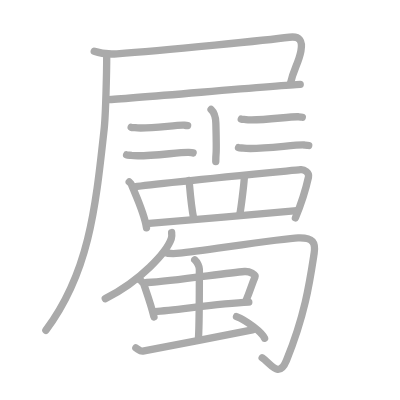
t = 0.00 s
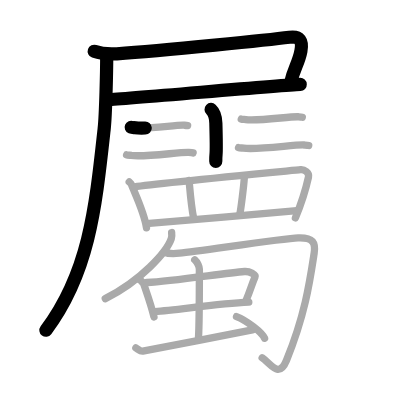
t = 4.25 s
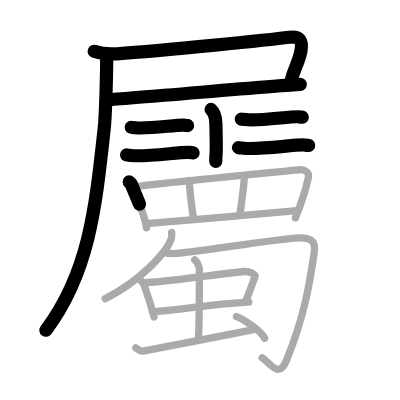
t = 8.50 s
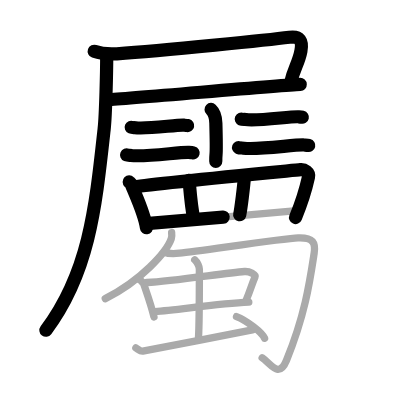
t = 12.50 s
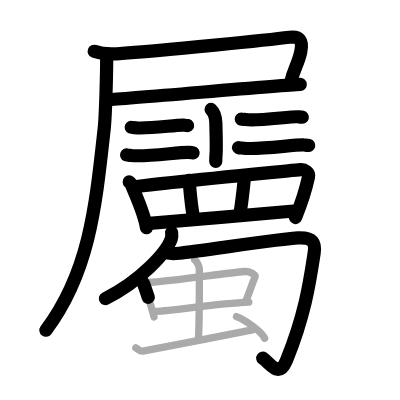
t = 15.50 s
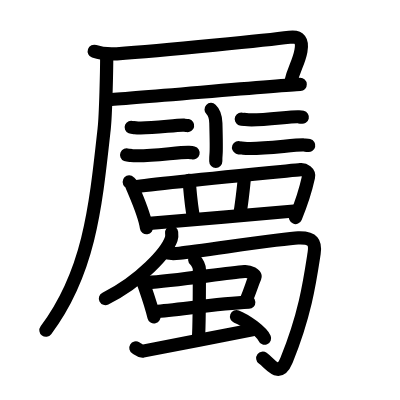
t = 21.00 s

The animated SVG that drew these frames (rendered in a browser with its animation timeline set to each time). Animation: 21 SMIL elements (animate=21); one cycle of 21.00 s.

<?xml version="1.0" standalone="no"?>
<!DOCTYPE svg PUBLIC "-//W3C//DTD SVG 1.1//EN"   "http://www.w3.org/Graphics/SVG/1.1/DTD/svg11.dtd">
<svg width="400px" height="400px"  version="1.1" xmlns="http://www.w3.org/2000/svg">
  <defs>
    <marker id="Triangle" viewBox="0 0 10 10" refX="0" refY="5" markerUnits="strokeWidth" markerWidth="3" style="stroke-opacity:0%;fill:#aaaaaa;" markerHeight="2" orient="auto">
      <path d="M 0 0 L 10 5 L 0 10 z" />
    </marker>
    
    <marker id="Arrow" viewBox="0 0 10 10" refX="5" refY="5" markerUnits="strokeWidth" markerWidth="1.8" style="stroke-opacity:0%;fill:#770000;" markerHeight="2" orient="auto">
      <path d="M 0 4 L 6 4 L 4 1 L 10 5 L 4 9 L 6 6 L 0 6 z" />
        <circle cx="5" cy="5" r="5" />
      </marker>
    
    <marker id="TriangleRed" viewBox="0 0 10 10" refX="0" refY="5" markerUnits="strokeWidth" markerWidth="3" style="stroke-opacity:0%;fill:#CC0000;" markerHeight="2" orient="auto">
      <path d="M 0 0 L 10 5 L 0 10 z" />
    </marker>
    
    <marker id="ArrowRed" viewBox="0 0 10 10" refX="5" refY="5" markerUnits="strokeWidth" markerWidth="1.8" style="stroke-opacity:0%;fill:#CC0000;" markerHeight="2" orient="auto">
      <path d="M 0 4 L 6 4 L 4 1 L 10 5 L 4 9 L 6 6 L 0 6 z" />
        <circle cx="5" cy="5" r="5" />
      </marker>
    
  </defs>
  
  <path style="fill:#ffffff; fill-opacity:100%; fill-rule:evenodd; stroke-width:0;" d="M 0 0 L 400px 0 L 400px 400px L 0 400px L 0 0" />

  <g transform="scale(3.6697247706422 3.6697247706422)">
<path style="fill:none; fill-opacity:0%; fill-rule:evenodd; stroke:#aaaaaa; stroke-opacity:100%; stroke-width: 1.5pt; stroke-linejoin:round; stroke-linecap:round;" d="M25.68 13.98c1.91 0.68 4.13 0.81 6.16 0.68c12.91-0.83 42.66-3.95 47.03-4.51c2.88-0.38 3.63 1.04 3.13 3.74c-0.63 3.4-2 4.84-2.87 8.9"></path>
<path style="fill:none; fill-opacity:0%; fill-rule:evenodd; stroke:#aaaaaa; stroke-opacity:100%; stroke-width: 1.5pt; stroke-linejoin:round; stroke-linecap:round;" d="M29.4 27.16c5.5-0.23 46.67-3.92 52.41-4.15"></path>
<path style="fill:none; fill-opacity:0%; fill-rule:evenodd; stroke:#aaaaaa; stroke-opacity:100%; stroke-width: 1.5pt; stroke-linejoin:round; stroke-linecap:round;" d="M29.08 15.06c0 4.14-0.27 16.17-0.69 20.02C26 56.96 24.25 74.29 12.5 90"></path>
<path style="fill:none; fill-opacity:0%; fill-rule:evenodd; stroke:#aaaaaa; stroke-opacity:100%; stroke-width: 1.5pt; stroke-linejoin:round; stroke-linecap:round;" d="M57.52 29.83c0.73 0.68 1.24 1.47 1.3 3.71C59.11 44.3 58.8 40.34 58.8 44"></path>
<path style="fill:none; fill-opacity:0%; fill-rule:evenodd; stroke:#aaaaaa; stroke-opacity:100%; stroke-width: 1.5pt; stroke-linejoin:round; stroke-linecap:round;" d="M35.75 34.68c0.29 0.12 0.82 0.07 1.11 0.12c2.89 0.46 11.48-0.83 13.26-0.69c0.48 0.04 0.77 0.06 1.01 0.11"></path>
<path style="fill:none; fill-opacity:0%; fill-rule:evenodd; stroke:#aaaaaa; stroke-opacity:100%; stroke-width: 1.5pt; stroke-linejoin:round; stroke-linecap:round;" d="M34.5 42.21c0.34 0.14 0.97 0.08 1.3 0.14c3.41 0.54 13.53-0.98 15.63-0.82c0.56 0.04 0.91 0.07 1.19 0.14"></path>
<path style="fill:none; fill-opacity:0%; fill-rule:evenodd; stroke:#aaaaaa; stroke-opacity:100%; stroke-width: 1.5pt; stroke-linejoin:round; stroke-linecap:round;" d="M65.75 32.44c0.31 0.13 0.89 0.08 1.2 0.13c3.13 0.49 12.41-0.9 14.34-0.75c0.52 0.04 0.83 0.06 1.09 0.12"></path>
<path style="fill:none; fill-opacity:0%; fill-rule:evenodd; stroke:#aaaaaa; stroke-opacity:100%; stroke-width: 1.5pt; stroke-linejoin:round; stroke-linecap:round;" d="M65 40.22c0.36 0.15 1.02 0.09 1.38 0.15c3.6 0.57 14.27-1.03 16.49-0.86c0.6 0.05 0.96 0.07 1.26 0.14"></path>
<path style="fill:none; fill-opacity:0%; fill-rule:evenodd; stroke:#aaaaaa; stroke-opacity:100%; stroke-width: 1.5pt; stroke-linejoin:round; stroke-linecap:round;" d="M35.21 49.58c0.24 0.23 0.49 0.42 0.6 0.7c0.85 2.25 3.54 7.75 4.11 11.79"></path>
<path style="fill:none; fill-opacity:0%; fill-rule:evenodd; stroke:#aaaaaa; stroke-opacity:100%; stroke-width: 1.5pt; stroke-linejoin:round; stroke-linecap:round;" d="M36.72 50.9c5.38-0.88 42.3-4.37 45.16-4.66c1.04-0.11 2.46 0.76 2.18 2.03c-0.58 2.64-2 7.32-3.56 11.09"></path>
<path style="fill:none; fill-opacity:0%; fill-rule:evenodd; stroke:#aaaaaa; stroke-opacity:100%; stroke-width: 1.5pt; stroke-linejoin:round; stroke-linecap:round;" d="M51.52 49.14c0.16 1.5 0.48 6.61 1.28 10.5"></path>
<path style="fill:none; fill-opacity:0%; fill-rule:evenodd; stroke:#aaaaaa; stroke-opacity:100%; stroke-width: 1.5pt; stroke-linejoin:round; stroke-linecap:round;" d="M66.6 48.2c-0.16 2.44-0.95 8.81-1.28 10.31"></path>
<path style="fill:none; fill-opacity:0%; fill-rule:evenodd; stroke:#aaaaaa; stroke-opacity:100%; stroke-width: 1.5pt; stroke-linejoin:round; stroke-linecap:round;" d="M40.7 60.85c3.36-0.33 35.58-2.91 40.19-3.43"></path>
<path style="fill:none; fill-opacity:0%; fill-rule:evenodd; stroke:#aaaaaa; stroke-opacity:100%; stroke-width: 1.5pt; stroke-linejoin:round; stroke-linecap:round;" d="M46.77 63.37c0.05 0.42 0.11 1.09-0.1 1.7c-1.23 3.59-8.3 11.47-17.98 16.3"></path>
<path style="fill:none; fill-opacity:0%; fill-rule:evenodd; stroke:#aaaaaa; stroke-opacity:100%; stroke-width: 1.5pt; stroke-linejoin:round; stroke-linecap:round;" d="M44.76 68.73c1.04 0.41 2.47 0.45 4.15 0.27c6.06-0.64 28.18-4.04 32.33-4.17c4.15-0.14 4.8 1.34 4.36 4.21c-1.16 7.55-2.42 16.62-7.52 29.13c-2.07 5.08-4.19 1.02-6.64-0.68"></path>
<path style="fill:none; fill-opacity:0%; fill-rule:evenodd; stroke:#aaaaaa; stroke-opacity:100%; stroke-width: 1.5pt; stroke-linejoin:round; stroke-linecap:round;" d="M37.99 76.22c0.5 0.21 1.13 1.01 1.22 1.29c0.67 2.02 1.8 5.01 2.75 8.85"></path>
<path style="fill:none; fill-opacity:0%; fill-rule:evenodd; stroke:#aaaaaa; stroke-opacity:100%; stroke-width: 1.5pt; stroke-linejoin:round; stroke-linecap:round;" d="M40.02 76.99c7.56-0.41 21.18-2.59 26.62-3c1.44-0.11 3.12 0.89 2.85 1.5c-0.91 2.08-1.07 3.17-2.54 6.62"></path>
<path style="fill:none; fill-opacity:0%; fill-rule:evenodd; stroke:#aaaaaa; stroke-opacity:100%; stroke-width: 1.5pt; stroke-linejoin:round; stroke-linecap:round;" d="M42.24 84.9c6.08-0.41 17.05-2.17 25.56-2.55"></path>
<path style="fill:none; fill-opacity:0%; fill-rule:evenodd; stroke:#aaaaaa; stroke-opacity:100%; stroke-width: 1.5pt; stroke-linejoin:round; stroke-linecap:round;" d="M53.06 70.8c0.75 0.64 1.27 1.97 1.27 2.6c0 3.11 0 14.8-0.24 18.59"></path>
<path style="fill:none; fill-opacity:0%; fill-rule:evenodd; stroke:#aaaaaa; stroke-opacity:100%; stroke-width: 1.5pt; stroke-linejoin:round; stroke-linecap:round;" d="M37.02 94.79c0.73 0.44 1.17 1 1.9 0.89c0.73-0.11 25.32-4.91 29.86-5.79"></path>
<path style="fill:none; fill-opacity:0%; fill-rule:evenodd; stroke:#aaaaaa; stroke-opacity:100%; stroke-width: 1.5pt; stroke-linejoin:round; stroke-linecap:round;" d="M64.45 86.27c2.7 1.04 6.98 4.29 7.65 5.91"></path>

<path style="fill:none; fill-opacity:0%; fill-rule:evenodd; stroke:#000000; stroke-opacity:100%; stroke-width: 2.7pt; stroke-linejoin:round; stroke-linecap:round;" d="M25.68 13.98c1.91 0.68 4.13 0.81 6.16 0.68c12.91-0.83 42.66-3.95 47.03-4.51c2.88-0.38 3.63 1.04 3.13 3.74c-0.63 3.4-2 4.84-2.87 8.9" pathLength="100" stroke-dashoffset="100" stroke-dasharray="100 105"><animate id="dashAnim1" attributeName="stroke-dashoffset" from="100" to="0" dur="1s" calcMode="linear" fill="freeze"/></path>
<path style="fill:none; fill-opacity:0%; fill-rule:evenodd; stroke:#000000; stroke-opacity:100%; stroke-width: 2.7pt; stroke-linejoin:round; stroke-linecap:round;" d="M29.4 27.16c5.5-0.23 46.67-3.92 52.41-4.15" pathLength="100" stroke-dashoffset="100" stroke-dasharray="100 105"><animate id="dashAnim2" attributeName="stroke-dashoffset" from="100" to="0" dur="1s" calcMode="linear" begin="dashAnim1.end" fill="freeze"/></path>
<path style="fill:none; fill-opacity:0%; fill-rule:evenodd; stroke:#000000; stroke-opacity:100%; stroke-width: 2.7pt; stroke-linejoin:round; stroke-linecap:round;" d="M29.08 15.06c0 4.14-0.27 16.17-0.69 20.02C26 56.96 24.25 74.29 12.5 90" pathLength="100" stroke-dashoffset="100" stroke-dasharray="100 105"><animate id="dashAnim3" attributeName="stroke-dashoffset" from="100" to="0" dur="1s" calcMode="linear" begin="dashAnim2.end" fill="freeze"/></path>
<path style="fill:none; fill-opacity:0%; fill-rule:evenodd; stroke:#000000; stroke-opacity:100%; stroke-width: 2.7pt; stroke-linejoin:round; stroke-linecap:round;" d="M57.52 29.83c0.73 0.68 1.24 1.47 1.3 3.71C59.11 44.3 58.8 40.34 58.8 44" pathLength="100" stroke-dashoffset="100" stroke-dasharray="100 105"><animate id="dashAnim4" attributeName="stroke-dashoffset" from="100" to="0" dur="1s" calcMode="linear" begin="dashAnim3.end" fill="freeze"/></path>
<path style="fill:none; fill-opacity:0%; fill-rule:evenodd; stroke:#000000; stroke-opacity:100%; stroke-width: 2.7pt; stroke-linejoin:round; stroke-linecap:round;" d="M35.75 34.68c0.29 0.12 0.82 0.07 1.11 0.12c2.89 0.46 11.48-0.83 13.26-0.69c0.48 0.04 0.77 0.06 1.01 0.11" pathLength="100" stroke-dashoffset="100" stroke-dasharray="100 105"><animate id="dashAnim5" attributeName="stroke-dashoffset" from="100" to="0" dur="1s" calcMode="linear" begin="dashAnim4.end" fill="freeze"/></path>
<path style="fill:none; fill-opacity:0%; fill-rule:evenodd; stroke:#000000; stroke-opacity:100%; stroke-width: 2.7pt; stroke-linejoin:round; stroke-linecap:round;" d="M34.5 42.21c0.34 0.14 0.97 0.08 1.3 0.14c3.41 0.54 13.53-0.98 15.63-0.82c0.56 0.04 0.91 0.07 1.19 0.14" pathLength="100" stroke-dashoffset="100" stroke-dasharray="100 105"><animate id="dashAnim6" attributeName="stroke-dashoffset" from="100" to="0" dur="1s" calcMode="linear" begin="dashAnim5.end" fill="freeze"/></path>
<path style="fill:none; fill-opacity:0%; fill-rule:evenodd; stroke:#000000; stroke-opacity:100%; stroke-width: 2.7pt; stroke-linejoin:round; stroke-linecap:round;" d="M65.75 32.44c0.31 0.13 0.89 0.08 1.2 0.13c3.13 0.49 12.41-0.9 14.34-0.75c0.52 0.04 0.83 0.06 1.09 0.12" pathLength="100" stroke-dashoffset="100" stroke-dasharray="100 105"><animate id="dashAnim7" attributeName="stroke-dashoffset" from="100" to="0" dur="1s" calcMode="linear" begin="dashAnim6.end" fill="freeze"/></path>
<path style="fill:none; fill-opacity:0%; fill-rule:evenodd; stroke:#000000; stroke-opacity:100%; stroke-width: 2.7pt; stroke-linejoin:round; stroke-linecap:round;" d="M65 40.22c0.36 0.15 1.02 0.09 1.38 0.15c3.6 0.57 14.27-1.03 16.49-0.86c0.6 0.05 0.96 0.07 1.26 0.14" pathLength="100" stroke-dashoffset="100" stroke-dasharray="100 105"><animate id="dashAnim8" attributeName="stroke-dashoffset" from="100" to="0" dur="1s" calcMode="linear" begin="dashAnim7.end" fill="freeze"/></path>
<path style="fill:none; fill-opacity:0%; fill-rule:evenodd; stroke:#000000; stroke-opacity:100%; stroke-width: 2.7pt; stroke-linejoin:round; stroke-linecap:round;" d="M35.21 49.58c0.24 0.23 0.49 0.42 0.6 0.7c0.85 2.25 3.54 7.75 4.11 11.79" pathLength="100" stroke-dashoffset="100" stroke-dasharray="100 105"><animate id="dashAnim9" attributeName="stroke-dashoffset" from="100" to="0" dur="1s" calcMode="linear" begin="dashAnim8.end" fill="freeze"/></path>
<path style="fill:none; fill-opacity:0%; fill-rule:evenodd; stroke:#000000; stroke-opacity:100%; stroke-width: 2.7pt; stroke-linejoin:round; stroke-linecap:round;" d="M36.72 50.9c5.38-0.88 42.3-4.37 45.16-4.66c1.04-0.11 2.46 0.76 2.18 2.03c-0.58 2.64-2 7.32-3.56 11.09" pathLength="100" stroke-dashoffset="100" stroke-dasharray="100 105"><animate id="dashAnim10" attributeName="stroke-dashoffset" from="100" to="0" dur="1s" calcMode="linear" begin="dashAnim9.end" fill="freeze"/></path>
<path style="fill:none; fill-opacity:0%; fill-rule:evenodd; stroke:#000000; stroke-opacity:100%; stroke-width: 2.7pt; stroke-linejoin:round; stroke-linecap:round;" d="M51.52 49.14c0.16 1.5 0.48 6.61 1.28 10.5" pathLength="100" stroke-dashoffset="100" stroke-dasharray="100 105"><animate id="dashAnim11" attributeName="stroke-dashoffset" from="100" to="0" dur="1s" calcMode="linear" begin="dashAnim10.end" fill="freeze"/></path>
<path style="fill:none; fill-opacity:0%; fill-rule:evenodd; stroke:#000000; stroke-opacity:100%; stroke-width: 2.7pt; stroke-linejoin:round; stroke-linecap:round;" d="M66.6 48.2c-0.16 2.44-0.95 8.81-1.28 10.31" pathLength="100" stroke-dashoffset="100" stroke-dasharray="100 105"><animate id="dashAnim12" attributeName="stroke-dashoffset" from="100" to="0" dur="1s" calcMode="linear" begin="dashAnim11.end" fill="freeze"/></path>
<path style="fill:none; fill-opacity:0%; fill-rule:evenodd; stroke:#000000; stroke-opacity:100%; stroke-width: 2.7pt; stroke-linejoin:round; stroke-linecap:round;" d="M40.7 60.85c3.36-0.33 35.58-2.91 40.19-3.43" pathLength="100" stroke-dashoffset="100" stroke-dasharray="100 105"><animate id="dashAnim13" attributeName="stroke-dashoffset" from="100" to="0" dur="1s" calcMode="linear" begin="dashAnim12.end" fill="freeze"/></path>
<path style="fill:none; fill-opacity:0%; fill-rule:evenodd; stroke:#000000; stroke-opacity:100%; stroke-width: 2.7pt; stroke-linejoin:round; stroke-linecap:round;" d="M46.77 63.37c0.05 0.42 0.11 1.09-0.1 1.7c-1.23 3.59-8.3 11.47-17.98 16.3" pathLength="100" stroke-dashoffset="100" stroke-dasharray="100 105"><animate id="dashAnim14" attributeName="stroke-dashoffset" from="100" to="0" dur="1s" calcMode="linear" begin="dashAnim13.end" fill="freeze"/></path>
<path style="fill:none; fill-opacity:0%; fill-rule:evenodd; stroke:#000000; stroke-opacity:100%; stroke-width: 2.7pt; stroke-linejoin:round; stroke-linecap:round;" d="M44.76 68.73c1.04 0.41 2.47 0.45 4.15 0.27c6.06-0.64 28.18-4.04 32.33-4.17c4.15-0.14 4.8 1.34 4.36 4.21c-1.16 7.55-2.42 16.62-7.52 29.13c-2.07 5.08-4.19 1.02-6.64-0.68" pathLength="100" stroke-dashoffset="100" stroke-dasharray="100 105"><animate id="dashAnim15" attributeName="stroke-dashoffset" from="100" to="0" dur="1s" calcMode="linear" begin="dashAnim14.end" fill="freeze"/></path>
<path style="fill:none; fill-opacity:0%; fill-rule:evenodd; stroke:#000000; stroke-opacity:100%; stroke-width: 2.7pt; stroke-linejoin:round; stroke-linecap:round;" d="M37.99 76.22c0.5 0.21 1.13 1.01 1.22 1.29c0.67 2.02 1.8 5.01 2.75 8.85" pathLength="100" stroke-dashoffset="100" stroke-dasharray="100 105"><animate id="dashAnim16" attributeName="stroke-dashoffset" from="100" to="0" dur="1s" calcMode="linear" begin="dashAnim15.end" fill="freeze"/></path>
<path style="fill:none; fill-opacity:0%; fill-rule:evenodd; stroke:#000000; stroke-opacity:100%; stroke-width: 2.7pt; stroke-linejoin:round; stroke-linecap:round;" d="M40.02 76.99c7.56-0.41 21.18-2.59 26.62-3c1.44-0.11 3.12 0.89 2.85 1.5c-0.91 2.08-1.07 3.17-2.54 6.62" pathLength="100" stroke-dashoffset="100" stroke-dasharray="100 105"><animate id="dashAnim17" attributeName="stroke-dashoffset" from="100" to="0" dur="1s" calcMode="linear" begin="dashAnim16.end" fill="freeze"/></path>
<path style="fill:none; fill-opacity:0%; fill-rule:evenodd; stroke:#000000; stroke-opacity:100%; stroke-width: 2.7pt; stroke-linejoin:round; stroke-linecap:round;" d="M42.24 84.9c6.08-0.41 17.05-2.17 25.56-2.55" pathLength="100" stroke-dashoffset="100" stroke-dasharray="100 105"><animate id="dashAnim18" attributeName="stroke-dashoffset" from="100" to="0" dur="1s" calcMode="linear" begin="dashAnim17.end" fill="freeze"/></path>
<path style="fill:none; fill-opacity:0%; fill-rule:evenodd; stroke:#000000; stroke-opacity:100%; stroke-width: 2.7pt; stroke-linejoin:round; stroke-linecap:round;" d="M53.06 70.8c0.75 0.64 1.27 1.97 1.27 2.6c0 3.11 0 14.8-0.24 18.59" pathLength="100" stroke-dashoffset="100" stroke-dasharray="100 105"><animate id="dashAnim19" attributeName="stroke-dashoffset" from="100" to="0" dur="1s" calcMode="linear" begin="dashAnim18.end" fill="freeze"/></path>
<path style="fill:none; fill-opacity:0%; fill-rule:evenodd; stroke:#000000; stroke-opacity:100%; stroke-width: 2.7pt; stroke-linejoin:round; stroke-linecap:round;" d="M37.02 94.79c0.73 0.44 1.17 1 1.9 0.89c0.73-0.11 25.32-4.91 29.86-5.79" pathLength="100" stroke-dashoffset="100" stroke-dasharray="100 105"><animate id="dashAnim20" attributeName="stroke-dashoffset" from="100" to="0" dur="1s" calcMode="linear" begin="dashAnim19.end" fill="freeze"/></path>
<path style="fill:none; fill-opacity:0%; fill-rule:evenodd; stroke:#000000; stroke-opacity:100%; stroke-width: 2.7pt; stroke-linejoin:round; stroke-linecap:round;" d="M64.45 86.27c2.7 1.04 6.98 4.29 7.65 5.91" pathLength="100" stroke-dashoffset="100" stroke-dasharray="100 105"><animate id="dashAnim21" attributeName="stroke-dashoffset" from="100" to="0" dur="1s" calcMode="linear" begin="dashAnim20.end" fill="freeze"/></path>

</g>

</svg>  
          
